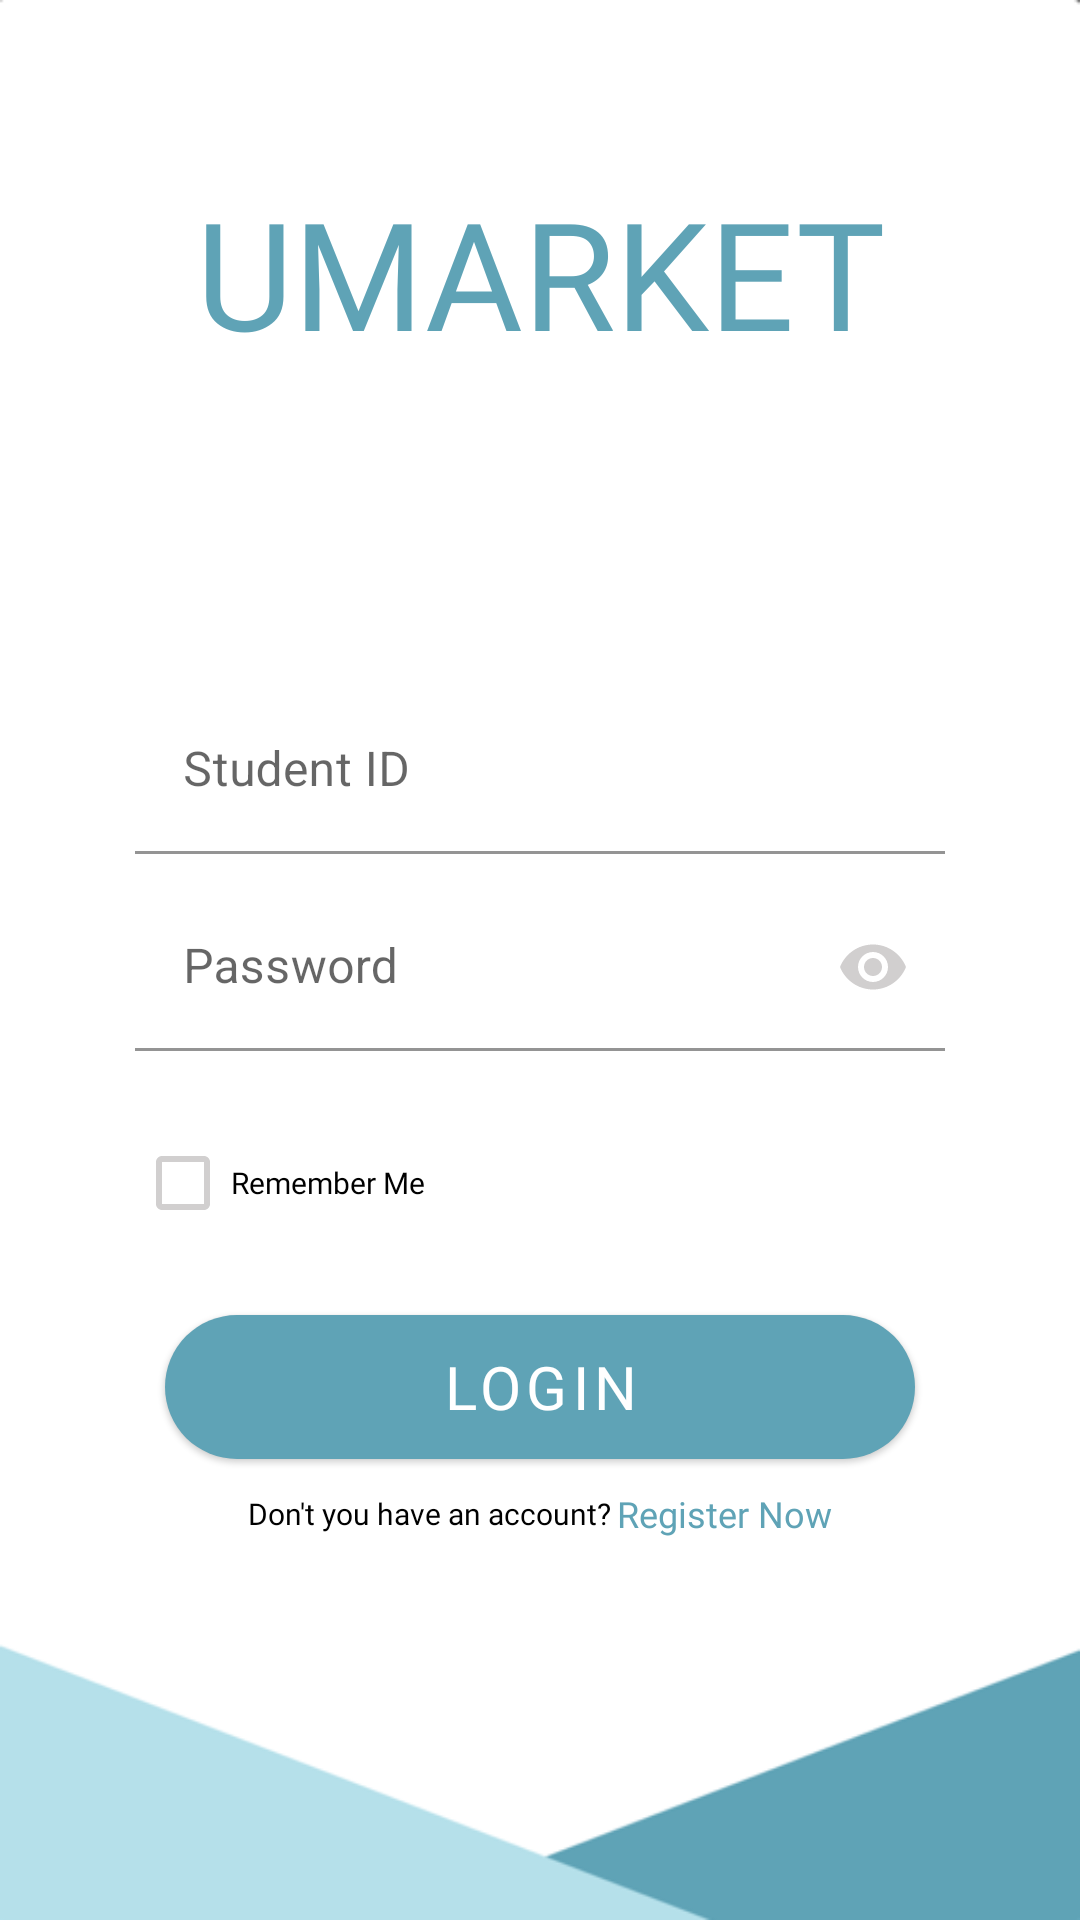

Write the Android layout XML for this screen, with the resource values it uses.
<!-- AndroidManifest.xml: application theme SplashScreenTheme -->
<!-- res/layout/act_login.xml -->
<?xml version="1.0" encoding="utf-8"?>
<LinearLayout xmlns:android="http://schemas.android.com/apk/res/android"
    xmlns:app="http://schemas.android.com/apk/res-auto"
    xmlns:tools="http://schemas.android.com/tools"
    android:layout_width="match_parent"
    android:gravity="center"
    android:layout_height="match_parent"
    android:background="@drawable/background"
    android:orientation="vertical"
    android:padding="20dp"
    tools:context="bbc.umarket.umarketapp2.Main.Login">

    <LinearLayout
        android:layout_width="match_parent"
        android:layout_marginTop="-50dp"
        android:layout_height="wrap_content">

        <TextView
            android:id="@+id/logintxt"
            android:layout_width="match_parent"
            android:layout_height="wrap_content"
            android:fontFamily="@font/moon_light"
            android:gravity="center_horizontal"
            android:text="UMARKET"
            android:textColor="@color/NewUMarketDarkBlue"
            android:textSize="50sp"
            android:transitionName="@string/trans_Image" />

    </LinearLayout>

    <LinearLayout
        android:layout_width="match_parent"
        android:layout_height="wrap_content"
        android:gravity="center"
        android:layout_marginTop="70dp"
        android:layout_marginStart="15dp"
        android:layout_marginEnd="15dp"
        android:background="@color/white"
        android:orientation="vertical"
        android:padding="10dp">


        <com.google.android.material.textfield.TextInputLayout
            android:id="@+id/LoginInputStudID"
            android:layout_width="match_parent"
            android:layout_height="wrap_content"
            android:layout_marginTop="25dp"
            android:hint="@string/login_studid"
            android:transitionName="@string/trans_Id"
            app:boxBackgroundColor="@color/white"
            app:boxStrokeColor="@color/black"
            app:boxStrokeWidth="1dp"
            app:hintTextColor="@color/black">

            <com.google.android.material.textfield.TextInputEditText
                android:id="@+id/loginedittext_StudID"
                android:layout_width="match_parent"
                android:layout_height="wrap_content"
                android:textAllCaps="false"
                android:textColor="@color/black" />

        </com.google.android.material.textfield.TextInputLayout>

        <com.google.android.material.textfield.TextInputLayout
            android:id="@+id/LoginInputPass"
            android:layout_width="match_parent"
            android:layout_height="wrap_content"
            android:layout_marginTop="10dp"
            android:hint="@string/login_pass"
            android:transitionName="@string/trans_Pass"
            app:boxBackgroundColor="@color/white"
            app:boxStrokeColor="@color/black"
            app:errorIconDrawable="@null"
            app:hintTextColor="@color/black"
            app:passwordToggleEnabled="true"
            app:passwordToggleTint="@color/lightgray">

            <com.google.android.material.textfield.TextInputEditText
                android:id="@+id/loginedittext_Pass"
                android:layout_width="match_parent"
                android:layout_height="wrap_content"
                android:inputType="textPassword"
                android:textColor="@color/black" />

        </com.google.android.material.textfield.TextInputLayout>

        <LinearLayout
            android:layout_width="match_parent"
            android:layout_height="wrap_content"
            android:layout_marginTop="20dp"
            android:orientation="horizontal">

            <CheckBox
                android:id="@+id/chkremember_me"
                 android:layout_width="wrap_content"
                android:layout_height="wrap_content"
                android:fontFamily="@font/moon_light"
                android:buttonTint="@color/lightgray"
                android:backgroundTint="@color/lightgray"
                android:text="Remember Me"
                android:shadowColor="@color/lightgray"
                android:textColor="@color/black"
                android:textSize="10sp" />

        </LinearLayout>

        <LinearLayout
            android:layout_width="match_parent"
            android:layout_height="wrap_content"
            android:layout_marginTop="10dp"
            android:orientation="vertical"
            android:padding="5dp">

            <Button
                android:id="@+id/btnLogin"
                style="@style/ButtonStyle01"
                android:layout_width="match_parent"
                android:layout_height="match_parent"
                android:layout_gravity="center"
                android:layout_margin="5dp"
                android:background="@drawable/corner_layouts"
                android:elevation="1dp"
                android:fontFamily="@font/moon_light"
                android:foreground="?android:attr/selectableItemBackground"
                android:onClick="letTheUserLoggedIn"
                android:padding="10dp"
                android:text="login"
                android:transitionName="@string/trans_btnLogin" />

            <LinearLayout
                android:layout_width="wrap_content"
                android:layout_height="wrap_content"
                android:layout_gravity="center"
                android:orientation="horizontal"
                android:padding="5dp">

                <TextView
                    android:layout_width="wrap_content"
                    android:layout_height="match_parent"

                    android:fontFamily="@font/moon_light"
                    android:gravity="center"
                    android:text="Don't you have an account? "
                    android:textColor="@color/black"
                    android:textSize="10sp"
                    android:transitionName="@string/trans_btnLogin" />

                <TextView
                    android:id="@+id/txtRegister"
                    android:layout_width="0dp"
                    android:layout_height="match_parent"
                    android:layout_weight="1"
                    android:fontFamily="@font/moon_light"
                    android:foreground="?android:attr/selectableItemBackground"
                    android:gravity="center"
                    android:text="Register Now"
                    android:textColor="@color/NewUMarketDarkBlue"
                    android:textSize="12sp"
                    android:transitionName="@string/trans_btnLogin" />

            </LinearLayout>


        </LinearLayout>


    </LinearLayout>


</LinearLayout>
<!-- resources referenced by this layout -->
<resources>
  <color name="NewUMarketDarkBlue">#5FA3B6</color>
  <color name="black">#FF000000</color>
  <color name="lightgray">#D1CFCF</color>
  <color name="white">#FFFFFFFF</color>
  <!-- drawable background: png bitmap (drawable, 7377 bytes) -->
  <!-- drawable corner_layouts (drawable-xhdpi) -->
  <?xml version="1.0" encoding="utf-8"?>
  <shape xmlns:android="http://schemas.android.com/apk/res/android">
  
      <corners
          android:radius="80dp" />
      <solid
          android:color="@color/white"/>
  </shape>
  <string name="login_pass">Password</string>
  <string name="login_studid">Student ID</string>
  <string name="trans_Id">id_trans</string>
  <string name="trans_Image">logo_image</string>
  <string name="trans_Pass">pass_trans</string>
  <string name="trans_btnLogin">login_trans</string>
  <style name="ButtonStyle01" parent="Widget.MaterialComponents.Button.OutlinedButton">
          <item name="backgroundTint">@color/NewUMarketDarkBlue</item>
          <item name="android:textColor">@color/white</item>
          <item name="elevation">15dp</item>
          <item name="android:textSize">20sp</item>
          <item name="android:padding">10dp</item>
  
      </style>
  <style name="SplashScreenTheme" parent="Theme.MaterialComponents.Light.NoActionBar">
          <item name="android:windowBackground">@drawable/splash_image</item>
          <item name="android:statusBarColor">@color/white</item>
  
      </style>
  <!-- drawable splash_image (drawable) -->
  <?xml version="1.0" encoding="utf-8"?>
  <layer-list xmlns:android="http://schemas.android.com/apk/res/android">
      <item android:drawable="@drawable/background"
          android:gravity="center_vertical" />
  
      <item android:drawable="@drawable/splashimg"
          android:gravity="center"
          android:top="-100dp"
          android:start="-30dp"/>
  </layer-list>
  <!-- drawable splashimg: png bitmap (drawable-xhdpi, 47886 bytes) -->
</resources>
